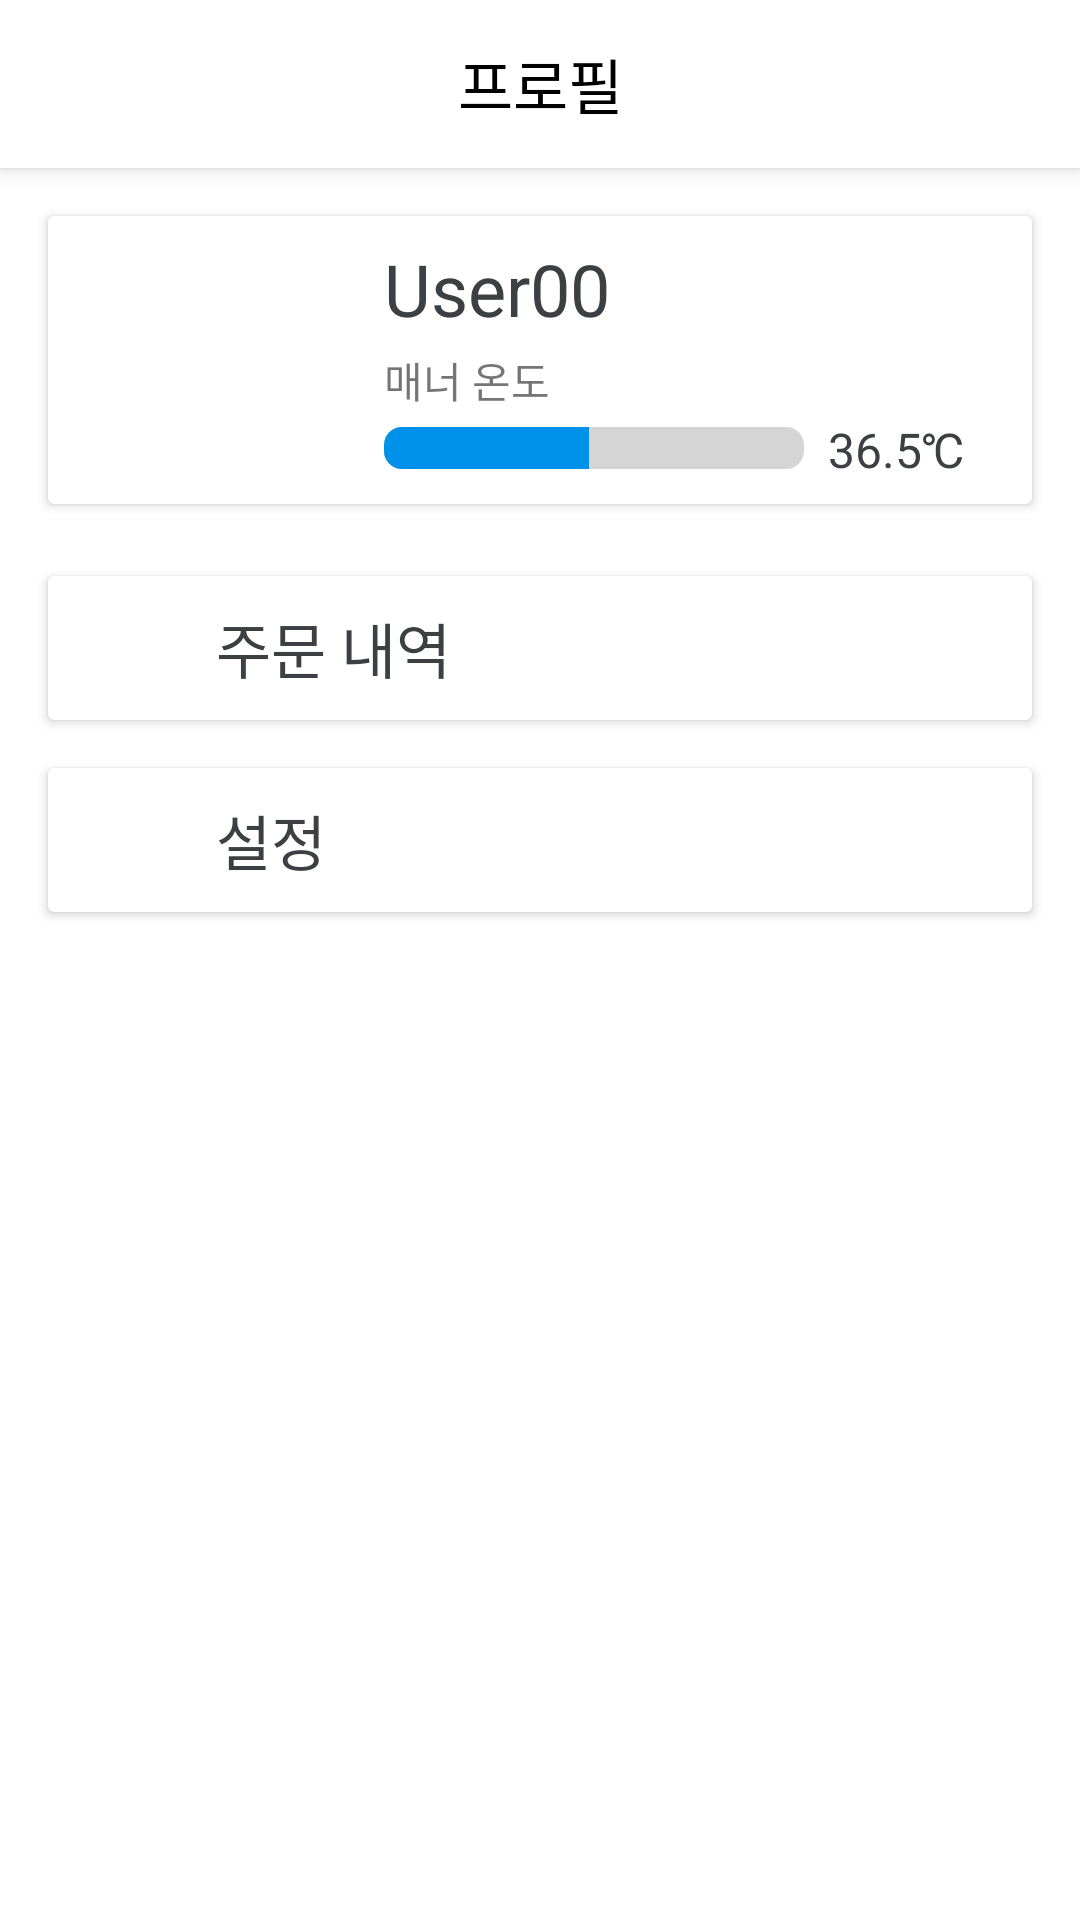

Here is an Android app screen rendered from its layout file. Give the layout XML and the strings, colors and styles it references.
<!-- AndroidManifest.xml: application theme AppTheme -->
<!-- res/layout/fragment_profile.xml -->
<?xml version="1.0" encoding="utf-8"?>
<androidx.coordinatorlayout.widget.CoordinatorLayout
    xmlns:android="http://schemas.android.com/apk/res/android"
    android:layout_width="match_parent"
    android:layout_height="match_parent"
    xmlns:app="http://schemas.android.com/apk/res-auto"
    android:orientation="vertical">
    <com.google.android.material.appbar.AppBarLayout
        android:layout_width="match_parent"
        android:layout_height="wrap_content">
        <androidx.appcompat.widget.Toolbar
            android:layout_width="match_parent"
            android:layout_height="?attr/actionBarSize"
            app:layout_scrollFlags="scroll|enterAlways"
            android:background="@color/colorWhite">
            <TextView
                android:layout_width="wrap_content"
                android:layout_height="wrap_content"
                android:gravity="center"
                android:text="@string/profile"
                android:textColor="#000"
                android:layout_gravity="center"
                android:textSize="20sp" />
        </androidx.appcompat.widget.Toolbar>
    </com.google.android.material.appbar.AppBarLayout>

    <androidx.core.widget.NestedScrollView
        android:layout_width="match_parent"
        android:layout_height="wrap_content"
        app:layout_behavior="@string/appbar_scrolling_view_behavior"
        android:fillViewport="true"
        android:scrollbars="none"
        android:descendantFocusability="blocksDescendants">
        <LinearLayout
            android:layout_width="match_parent"
            android:layout_height="match_parent"
            android:orientation="vertical">
            <androidx.cardview.widget.CardView
                android:layout_width="match_parent"
                android:layout_height="wrap_content"
                android:layout_margin="16dp">
                <LinearLayout
                    android:layout_width="match_parent"
                    android:layout_height="match_parent"
                    android:orientation="horizontal"
                    android:layout_margin="8dp">
                    <androidx.appcompat.widget.AppCompatImageButton
                        android:layout_width="80dp"
                        android:layout_height="80dp"
                        android:background="@drawable/ic_profile"
                        android:backgroundTint="@color/colorPrimary"
                        android:layout_marginStart="8dp"/>
                    <LinearLayout
                        android:layout_width="0dp"
                        android:layout_height="match_parent"
                        android:layout_weight="1"
                        android:orientation="vertical"
                        android:layout_marginStart="16dp">
                        <TextView
                            android:id="@+id/user_name"
                            android:layout_width="match_parent"
                            android:layout_height="wrap_content"
                            android:text="@string/sample_user"
                            android:textColor="@color/lightBlack"
                            android:textSize="24sp"/>
                        <TextView
                            android:layout_marginTop="4dp"
                            android:layout_width="match_parent"
                            android:layout_height="wrap_content"
                            android:text="@string/manner_temperature"
                            android:textSize="14sp"/>
                        <LinearLayout
                            android:layout_marginTop="2dp"
                            android:layout_width="match_parent"
                            android:layout_height="wrap_content"
                            android:orientation="horizontal"
                            android:gravity="center_vertical">
                            <ProgressBar
                                android:id="@+id/manner_progressbar"
                                android:layout_width="140dp"
                                android:layout_height="14dp"
                                style="@style/Widget.AppCompat.ProgressBar.Horizontal"
                                android:progressDrawable="@drawable/progressbar"
                                android:max="750"
                                android:progress="365"/>
                            <TextView
                                android:id="@+id/manner_text"
                                android:layout_marginStart="8dp"
                                android:layout_width="wrap_content"
                                android:layout_height="wrap_content"
                                android:text="@string/base_temperature"
                                android:textColor="@color/lightBlack"
                                android:textSize="16sp"/>
                        </LinearLayout>
                    </LinearLayout>
                </LinearLayout>
            </androidx.cardview.widget.CardView>
            <androidx.cardview.widget.CardView
                android:id="@+id/order_list"
                android:layout_width="match_parent"
                android:layout_height="wrap_content"
                android:layout_marginStart="16dp"
                android:layout_marginEnd="16dp"
                android:layout_marginBottom="8dp"
                android:layout_marginTop="8dp">
                <LinearLayout
                    android:layout_width="match_parent"
                    android:layout_height="wrap_content"
                    android:orientation="horizontal"
                    android:layout_margin="8dp"
                    android:gravity="center_vertical">
                    <ImageView
                        android:layout_width="32dp"
                        android:layout_height="32dp"
                        android:background="@drawable/ic_order" />
                    <TextView
                        android:layout_marginStart="16dp"
                        android:layout_width="match_parent"
                        android:layout_height="wrap_content"
                        android:textSize="20sp"
                        android:textColor="@color/lightBlack"
                        android:text="@string/order_list"/>
                </LinearLayout>
            </androidx.cardview.widget.CardView>
            <androidx.cardview.widget.CardView
                android:id="@+id/settings"
                android:layout_width="match_parent"
                android:layout_height="wrap_content"
                android:layout_marginStart="16dp"
                android:layout_marginEnd="16dp"
                android:layout_marginBottom="8dp"
                android:layout_marginTop="8dp">
                <LinearLayout
                    android:layout_width="match_parent"
                    android:layout_height="wrap_content"
                    android:orientation="horizontal"
                    android:layout_margin="8dp"
                    android:gravity="center_vertical">
                    <ImageView
                        android:layout_width="32dp"
                        android:layout_height="32dp"
                        android:background="@drawable/ic_settings" />
                    <TextView
                        android:layout_marginStart="16dp"
                        android:layout_width="match_parent"
                        android:layout_height="wrap_content"
                        android:textSize="20sp"
                        android:textColor="@color/lightBlack"
                        android:text="@string/settings"/>
                </LinearLayout>
            </androidx.cardview.widget.CardView>
        </LinearLayout>
    </androidx.core.widget.NestedScrollView>
</androidx.coordinatorlayout.widget.CoordinatorLayout>
<!-- resources referenced by this layout -->
<resources>
  <color name="colorPrimary">#0091EA</color>
  <color name="colorWhite">#ffffff</color>
  <color name="lightBlack">#3c4043</color>
  <!-- drawable progressbar (drawable) -->
  <?xml version="1.0" encoding="utf-8"?>
  <layer-list xmlns:android="http://schemas.android.com/apk/res/android">
      <item android:id="@android:id/background">
          <shape>
              <corners android:radius="6dp" />
              <solid android:color="#D5D5D5" />
          </shape>
      </item>
      <item android:id="@android:id/secondaryProgress">
          <clip>
              <shape>
                  <corners android:radius="6dp" />
                  <solid android:color="@color/colorPrimary" />
              </shape>
          </clip>
      </item>
      <item android:id="@android:id/progress">
          <clip>
              <shape>
                  <corners android:radius="6dp" />
                  <solid android:color="@color/colorPrimary" />
              </shape>
          </clip>
      </item>
  </layer-list>
  <string name="base_temperature">36.5℃</string>
  <string name="manner_temperature">매너 온도</string>
  <string name="order_list">주문 내역</string>
  <string name="profile">프로필</string>
  <string name="sample_user">User00</string>
  <string name="settings">설정</string>
  <style name="AppTheme" parent="Theme.MaterialComponents.Light.NoActionBar">
          <item name="colorPrimary">@color/colorWhite</item>
          <item name="colorPrimaryDark">@color/colorWhite</item>
          <item name="colorAccent">@color/colorPrimary</item>
      </style>
</resources>
